Dataset: data (GitHub, ronistr/NeuralNetworksProjects). Classes: book, cat, dog, mug, rabbit.

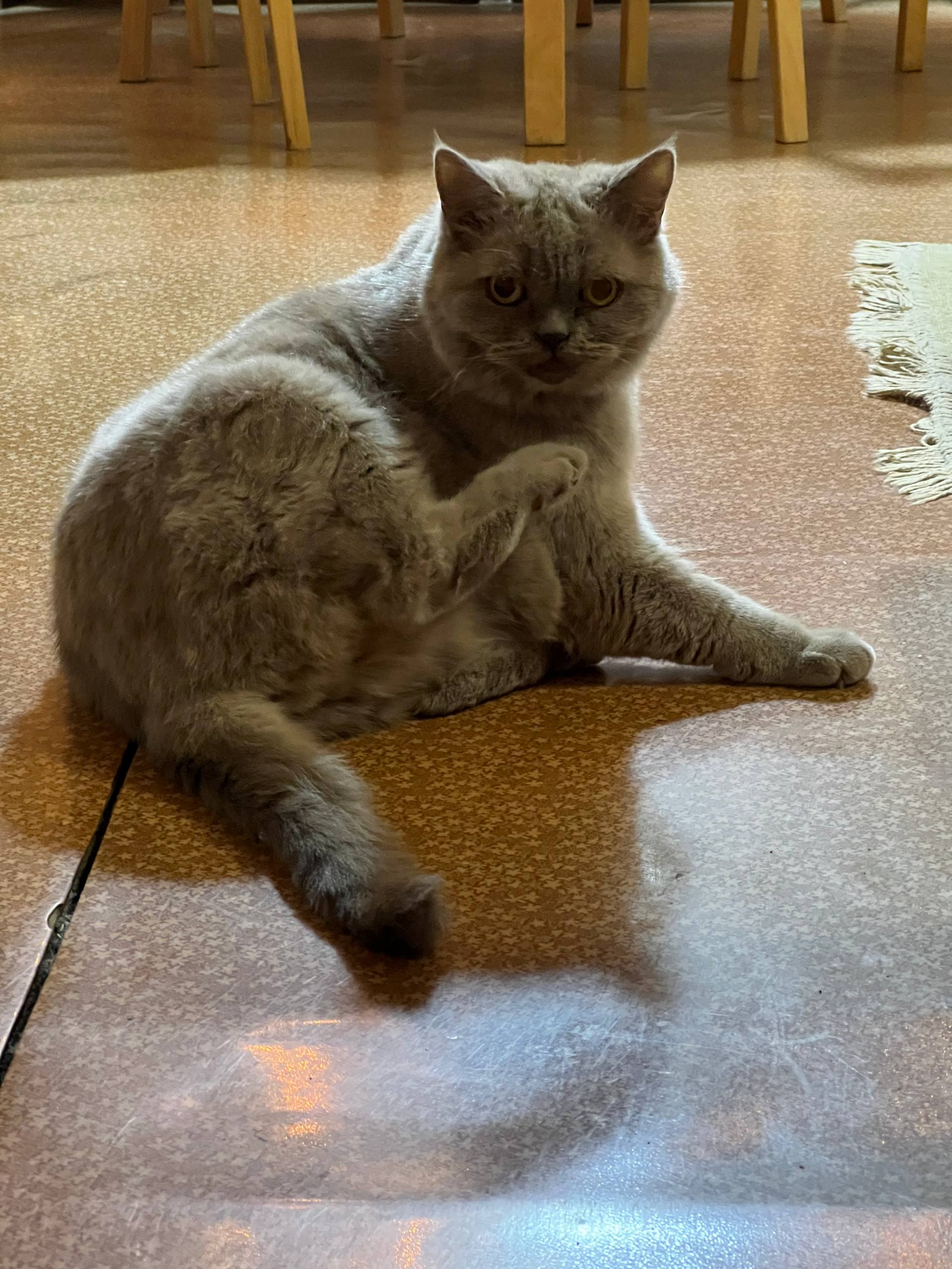
Label: cat

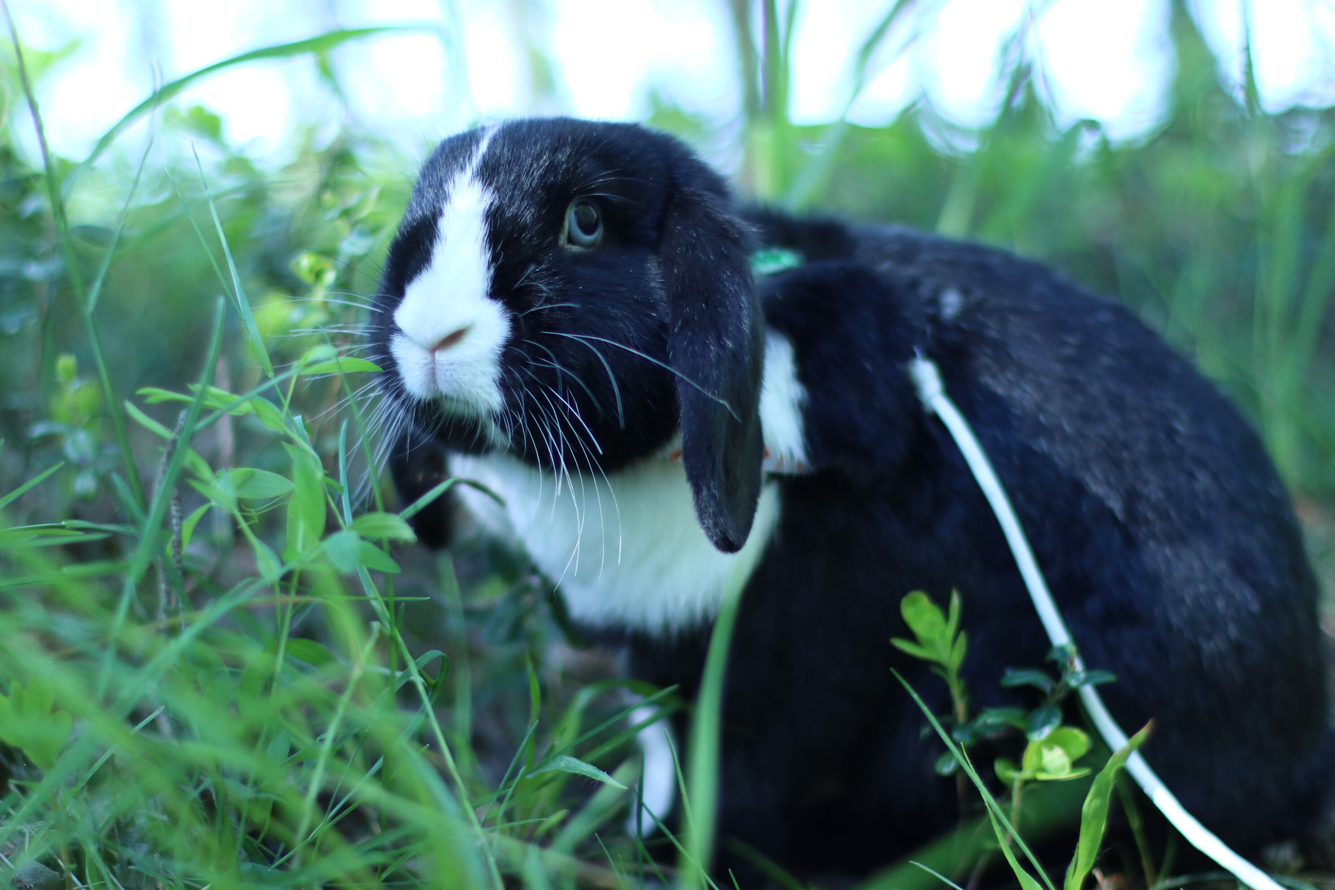
Label: rabbit

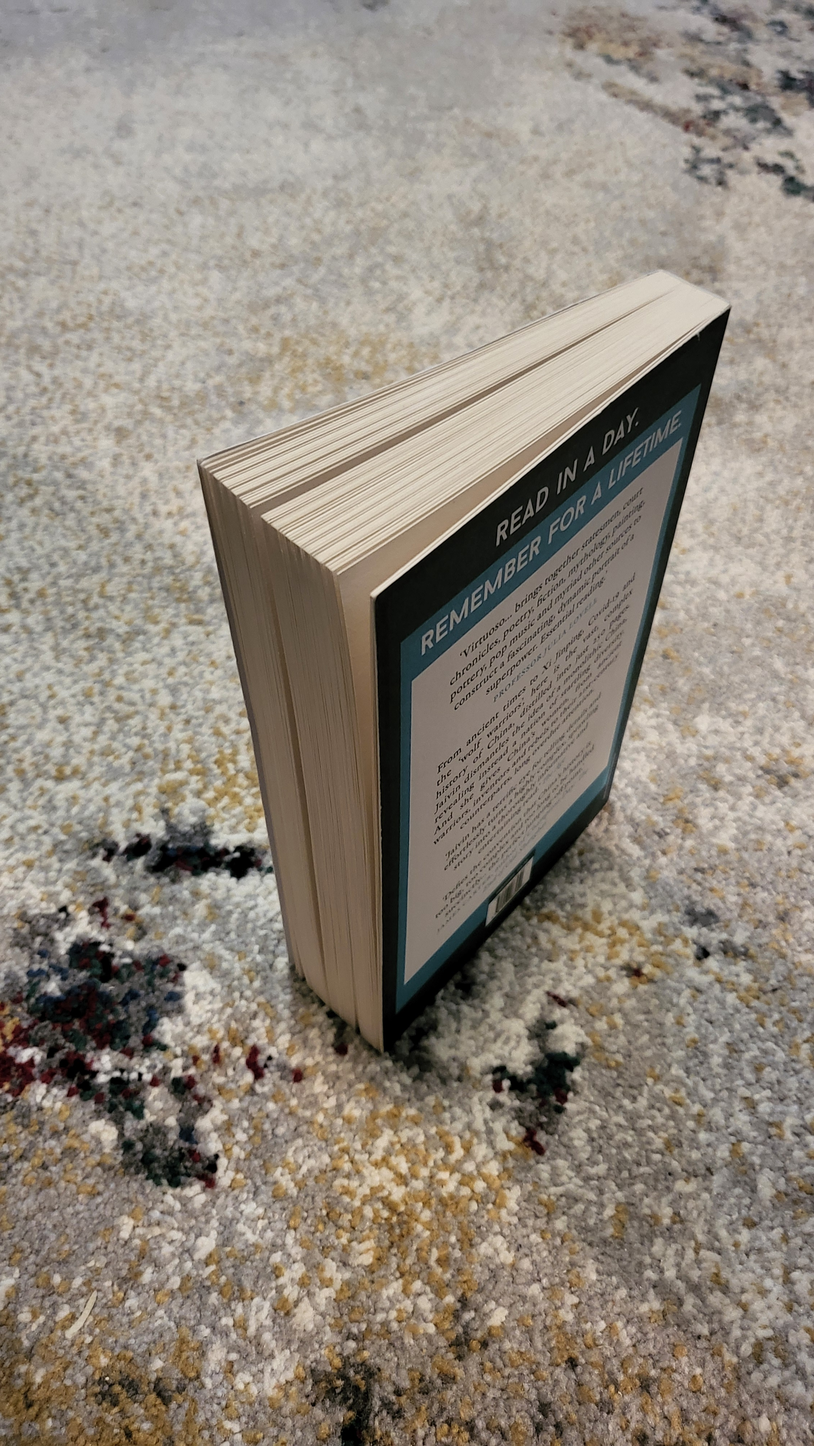
Label: book

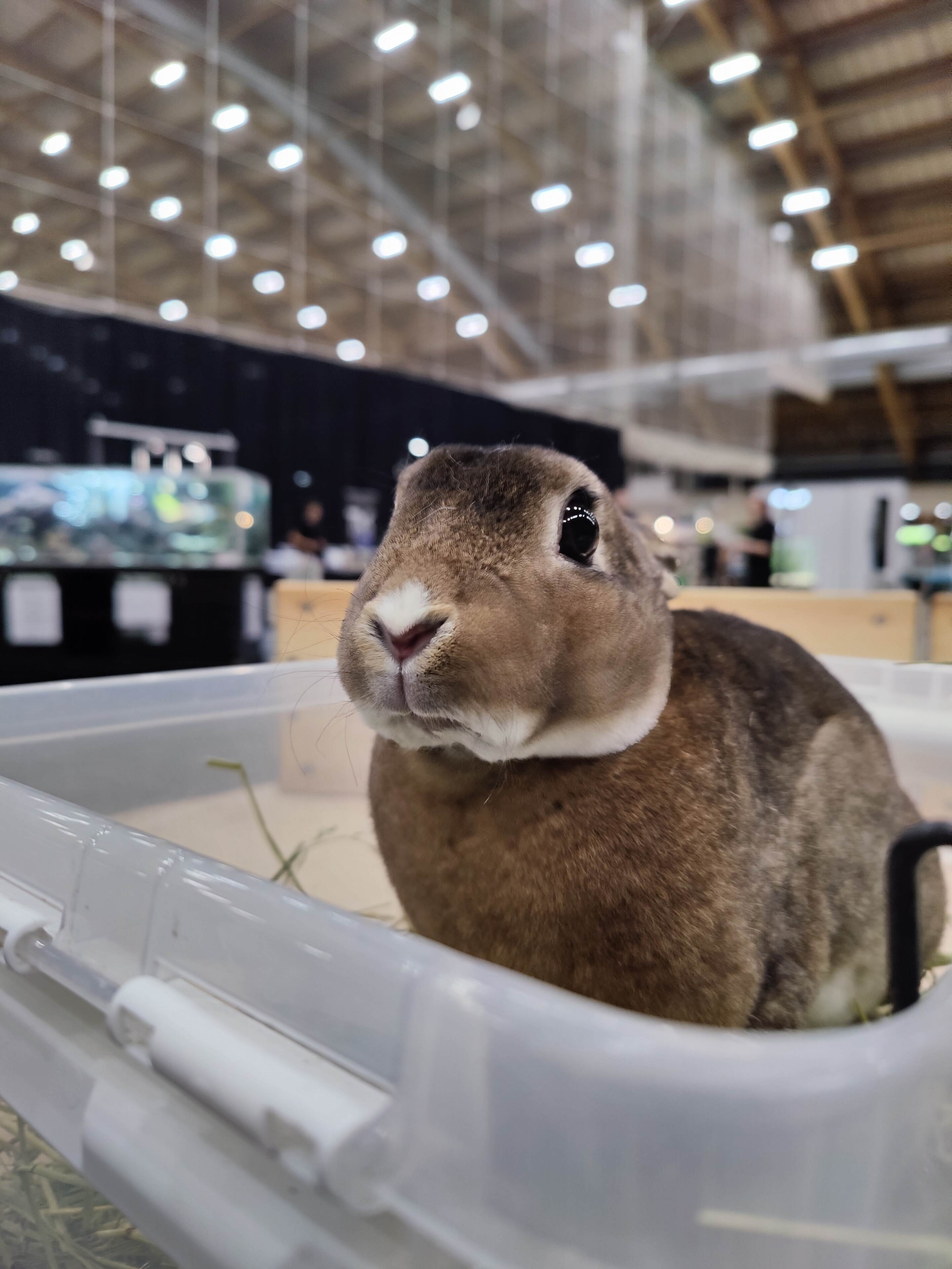
Label: rabbit

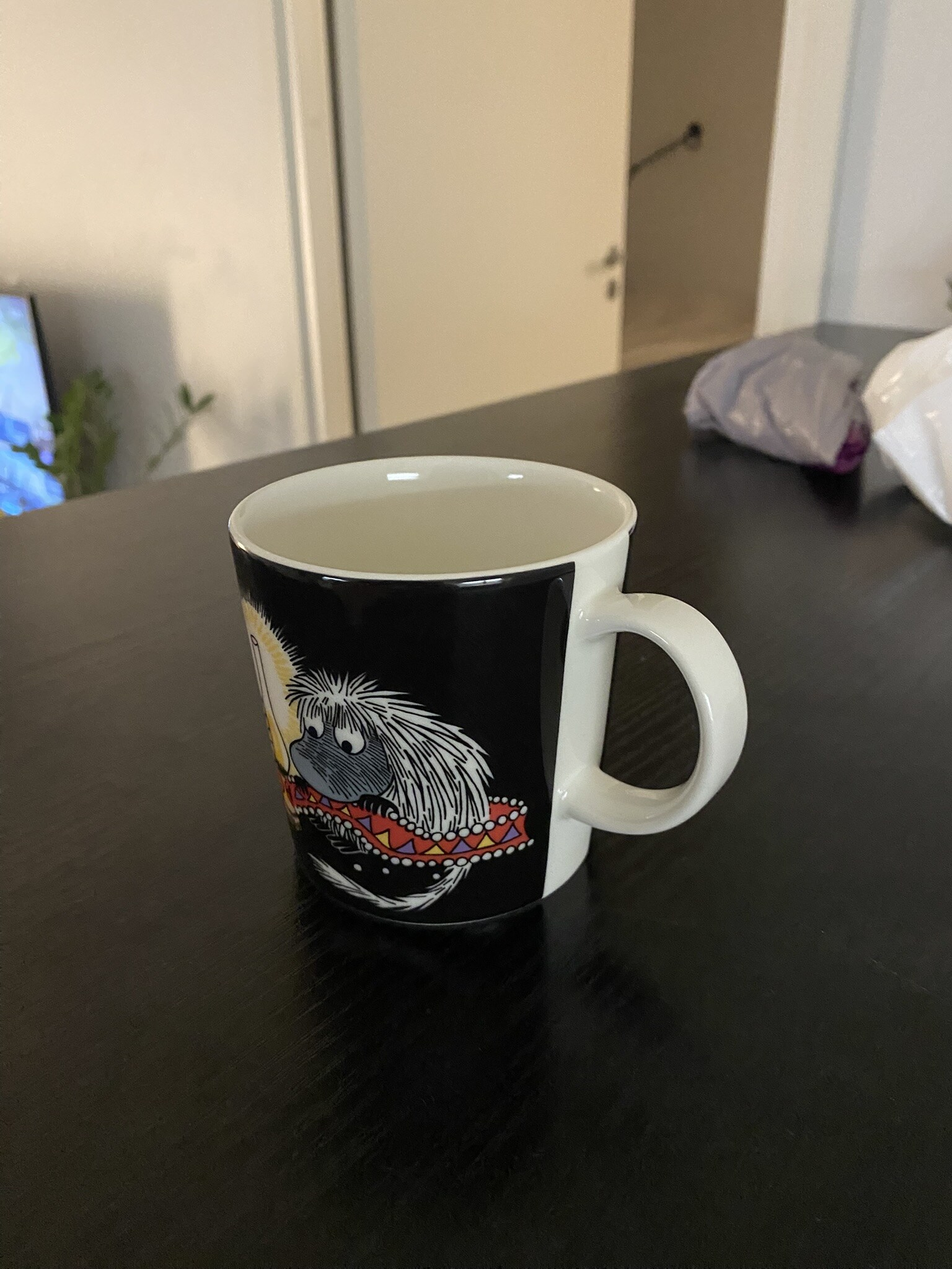
Label: mug

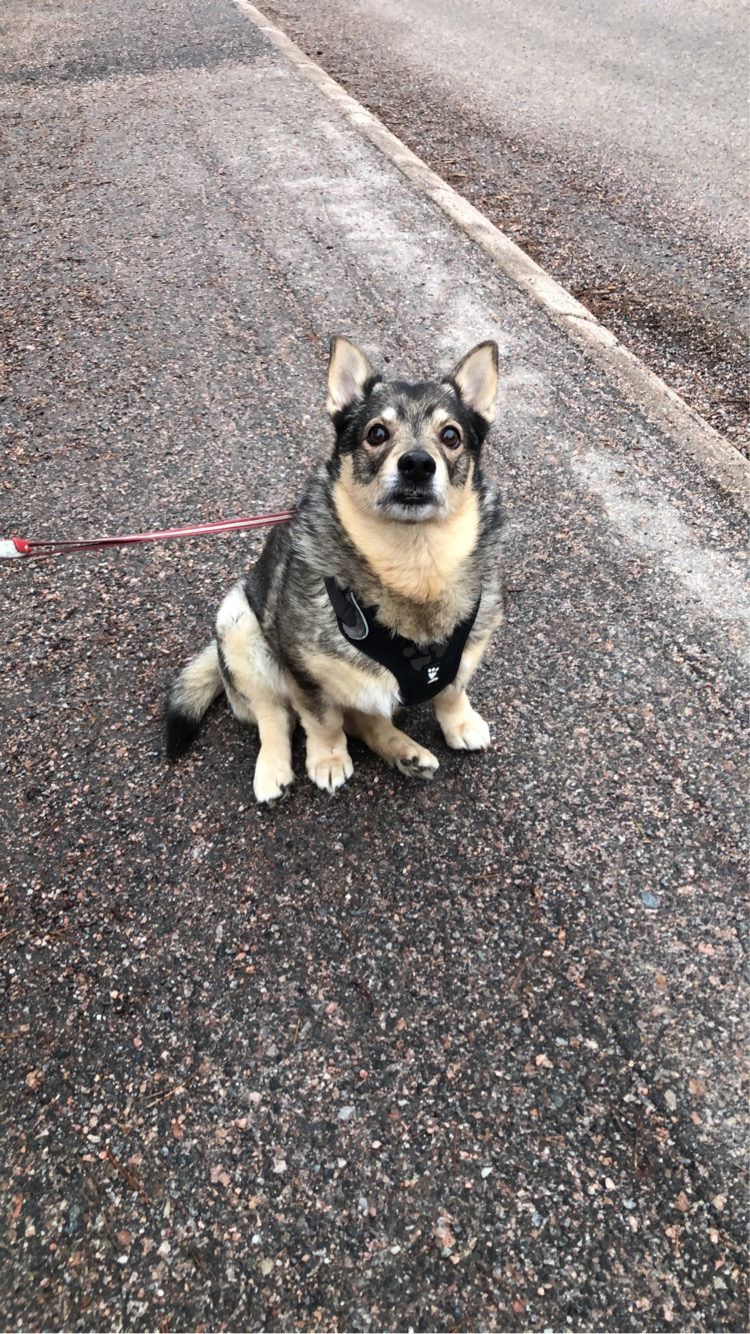
Label: dog
